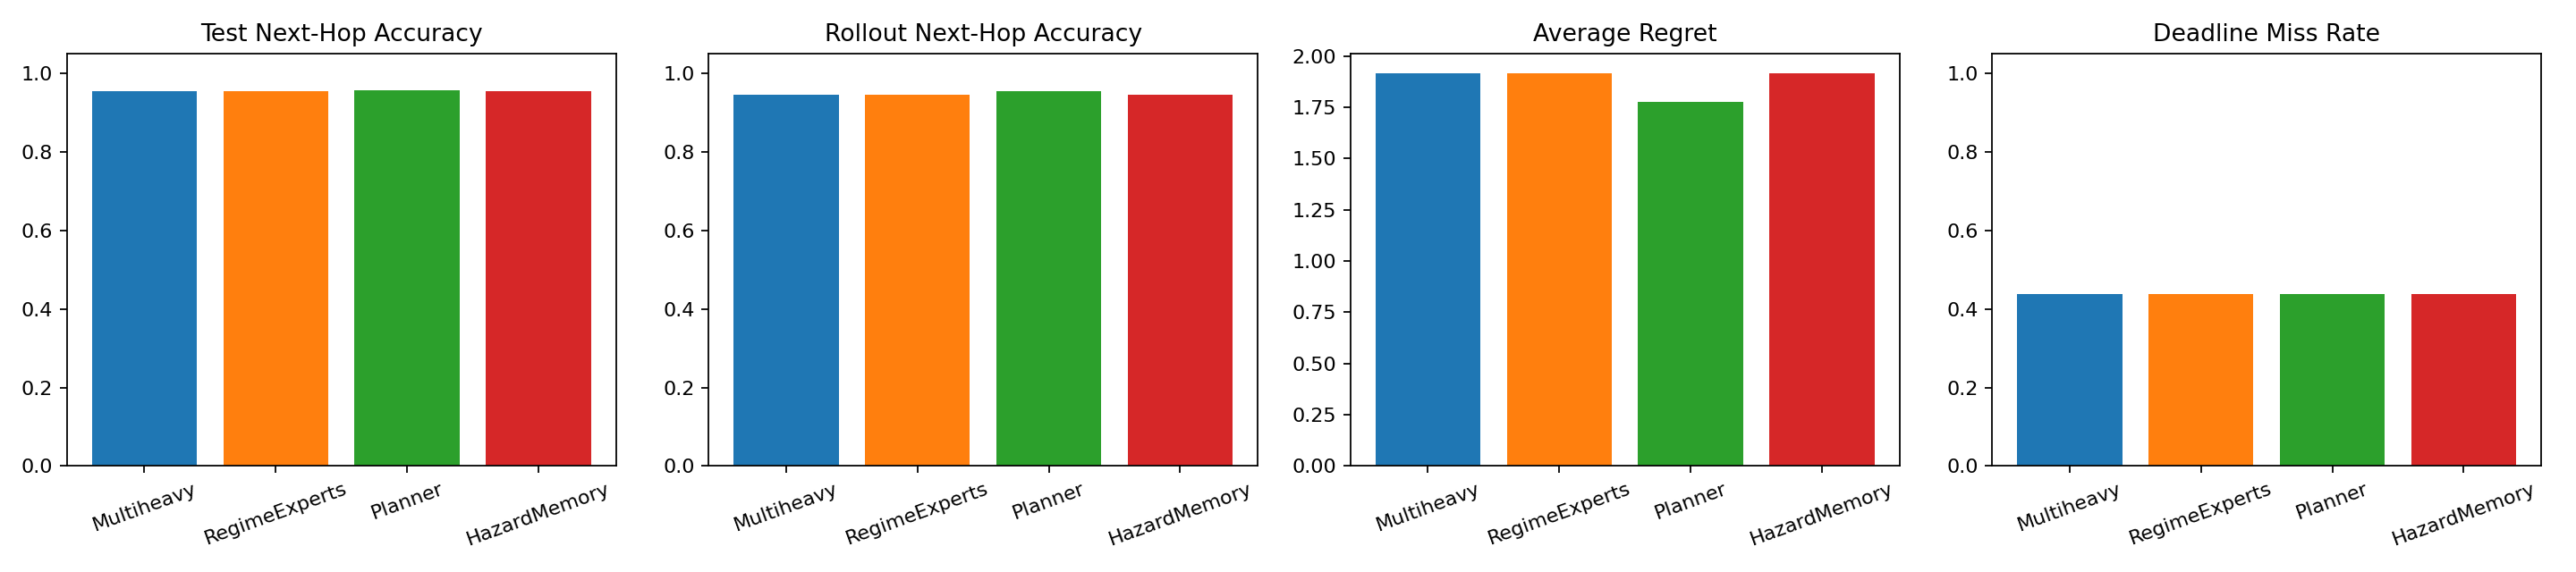

The data file committed next to this chart (first rows):
variant, experiment, gpu_hours, test_next_hop_accuracy, rollout_next_hop_accuracy, average_regret, p95_regret, deadline_miss_rate
Multiheavy, e3_memory_hubs_rsm_round6_multiheavy_see…, 0.05967, 0.9547, 0.9453, 1.917, 5.446, 0.4375
RegimeExperts, b1_multiheavy_regime_experts_round6_seed…, 0.06064, 0.9547, 0.9453, 1.917, 5.446, 0.4375
Planner, c1_multiheavy_planner_round6_seed312, 0.101, 0.9559, 0.9531, 1.776, 5.446, 0.4375
HazardMemory, e1_multiheavy_hazard_memory_round6_seed3…, 0.107, 0.9547, 0.9453, 1.917, 5.446, 0.4375
